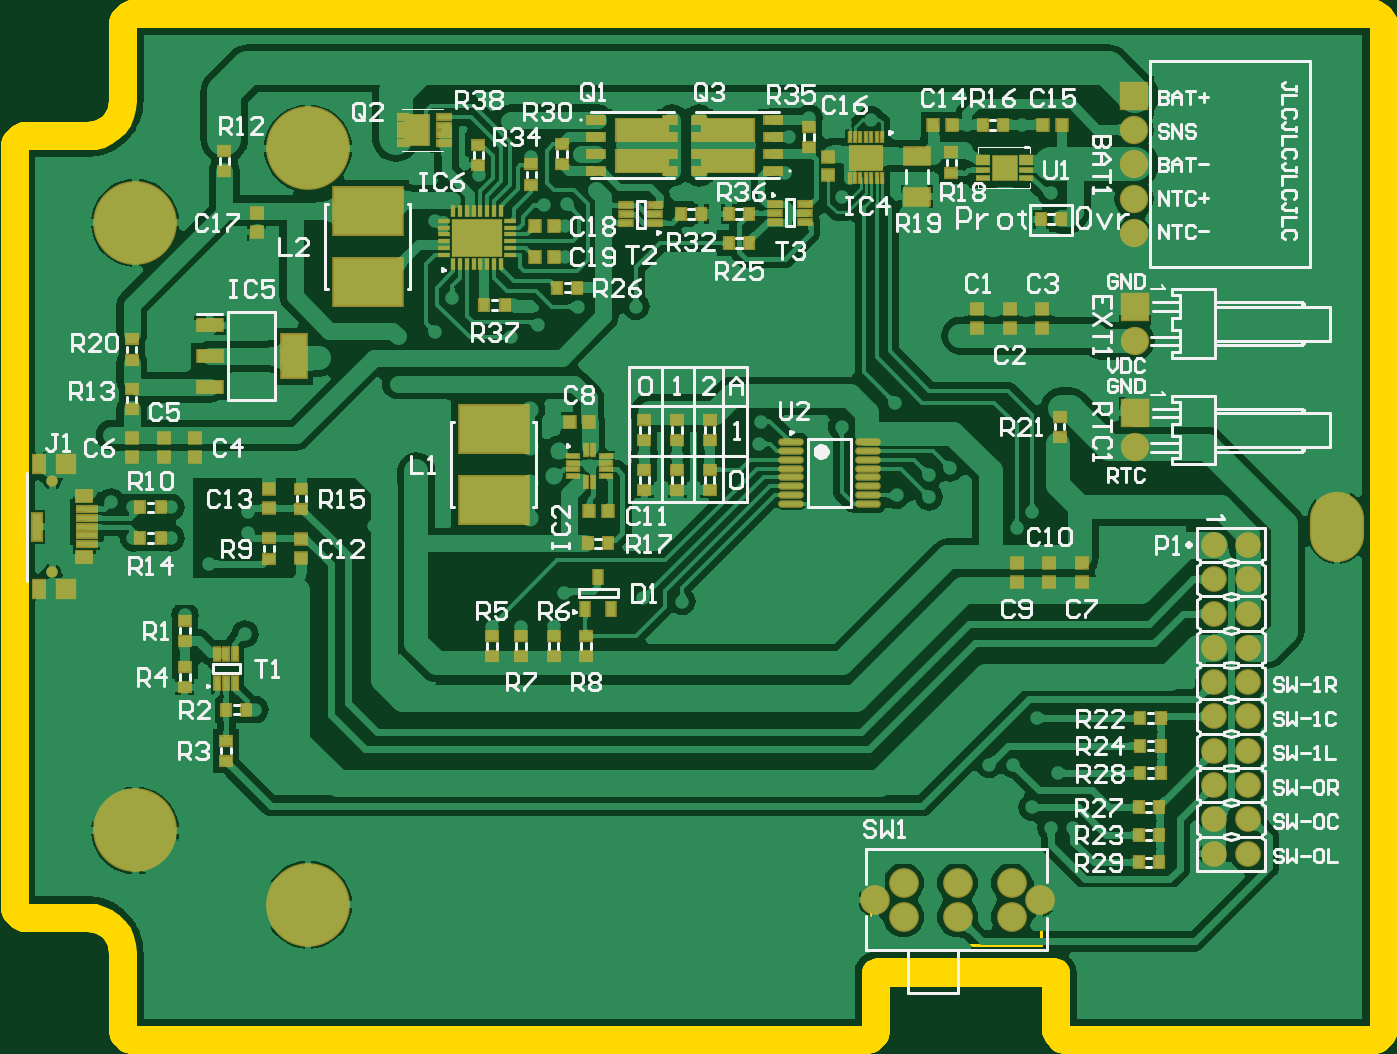
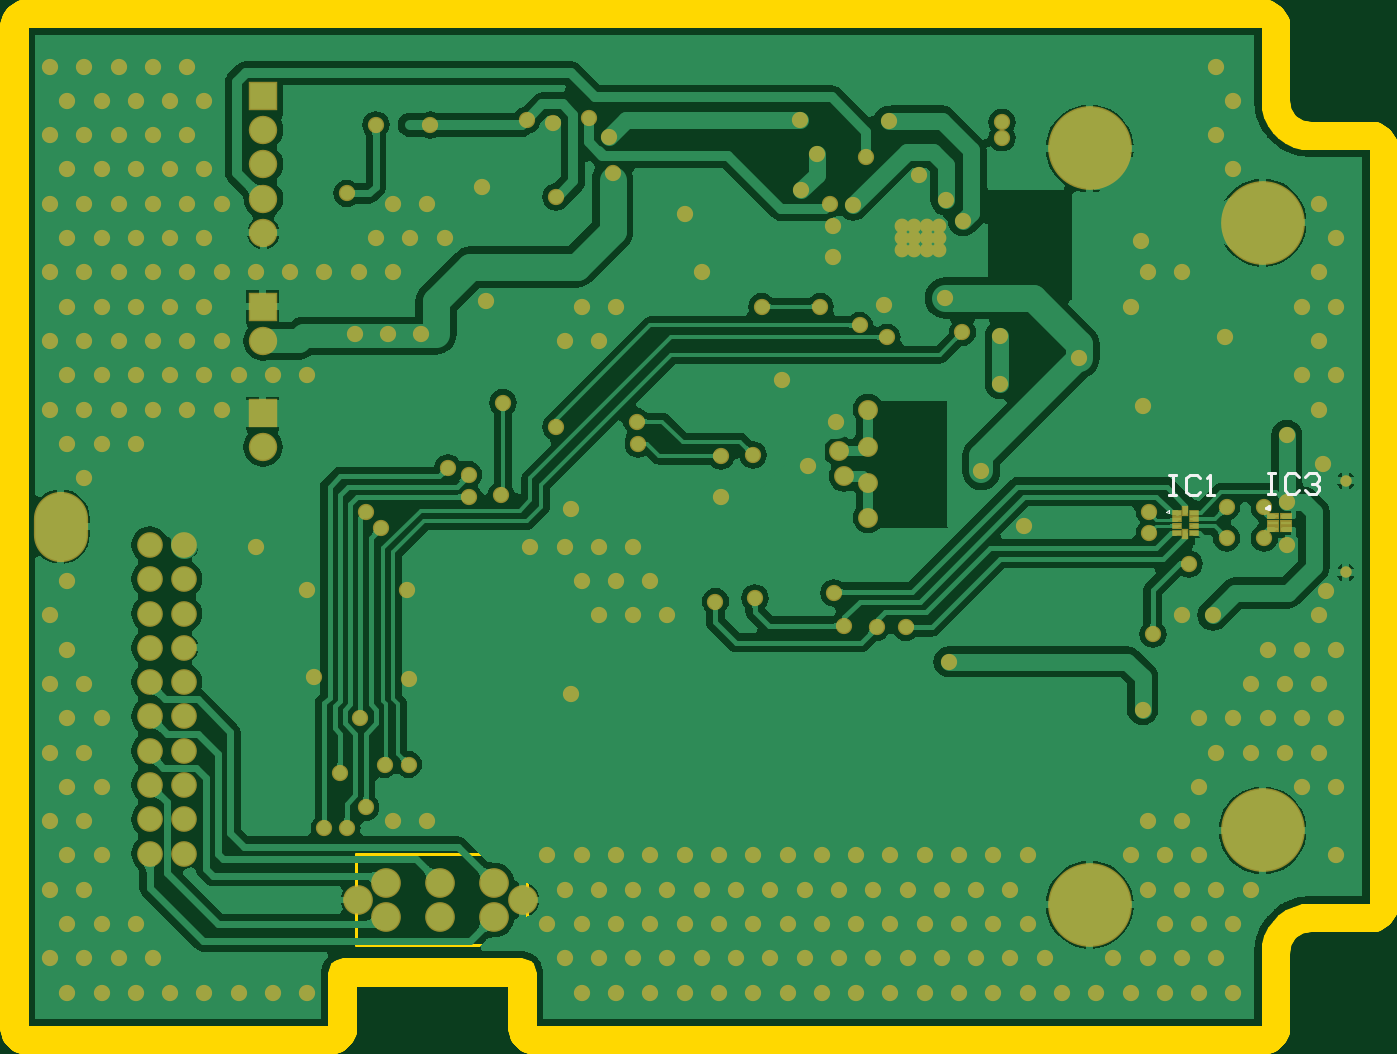
Circuit board: 10 layer files. Board 101.5 x 76.1 mm.
- bottom_copper: PowerBoardv2.GBL (83712 bytes)
- bottom_silk: PowerBoardv2.GBO (1058 bytes)
- paste: PowerBoardv2.GBP (580 bytes)
- bottom_mask: PowerBoardv2.GBS (10244 bytes)
- outline: PowerBoardv2.GKO (1508 bytes)
- outline: PowerBoardv2.GM1 (3455 bytes)
- top_copper: PowerBoardv2.GTL (149962 bytes)
- top_silk: PowerBoardv2.GTO (45081 bytes)
- paste: PowerBoardv2.GTP (6392 bytes)
- top_mask: PowerBoardv2.GTS (7491 bytes)

=== bottom_copper: PowerBoardv2.GBL (83712 bytes, source omitted) ===
=== bottom_silk: PowerBoardv2.GBO ===
G04*
G04 #@! TF.GenerationSoftware,Altium Limited,Altium Designer,19.1.8 (144)*
G04*
G04 Layer_Color=32896*
%FSLAX25Y25*%
%MOIN*%
G70*
G01*
G75*
%ADD10C,0.00984*%
%ADD14C,0.01000*%
%ADD116C,0.00197*%
D10*
X130437Y251429D02*
X129699Y251855D01*
Y251003D01*
X130437Y251429D01*
D14*
X130000Y261398D02*
X128001D01*
X129000D01*
Y255400D01*
X130000D01*
X128001D01*
X121003Y260398D02*
X122003Y261398D01*
X124002D01*
X125002Y260398D01*
Y256400D01*
X124002Y255400D01*
X122003D01*
X121003Y256400D01*
X119004Y260398D02*
X118004Y261398D01*
X116005D01*
X115005Y260398D01*
Y259399D01*
X116005Y258399D01*
X117004D01*
X116005D01*
X115005Y257399D01*
Y256400D01*
X116005Y255400D01*
X118004D01*
X119004Y256400D01*
X158700Y260998D02*
X156701D01*
X157700D01*
Y255000D01*
X158700D01*
X156701D01*
X149703Y259998D02*
X150703Y260998D01*
X152702D01*
X153702Y259998D01*
Y256000D01*
X152702Y255000D01*
X150703D01*
X149703Y256000D01*
X147704Y255000D02*
X145704D01*
X146704D01*
Y260998D01*
X147704Y259998D01*
D116*
X159557Y250200D02*
X158722Y250682D01*
Y249718D01*
X159557Y250200D01*
M02*

=== paste: PowerBoardv2.GBP ===
G04*
G04 #@! TF.GenerationSoftware,Altium Limited,Altium Designer,19.1.8 (144)*
G04*
G04 Layer_Color=128*
%FSLAX25Y25*%
%MOIN*%
G70*
G01*
G75*
%ADD105R,0.01378X0.02480*%
%ADD106R,0.02284X0.01181*%
%ADD107R,0.02284X0.00984*%
%ADD108R,0.02953X0.00984*%
D105*
X154000Y250386D02*
D03*
Y243614D02*
D03*
D106*
X151421Y249953D02*
D03*
Y244047D02*
D03*
X156579D02*
D03*
Y249953D02*
D03*
D107*
X151421Y247984D02*
D03*
Y246016D02*
D03*
X156579D02*
D03*
Y247984D02*
D03*
D108*
X128469Y248969D02*
D03*
Y247000D02*
D03*
Y245031D02*
D03*
X124531D02*
D03*
Y247000D02*
D03*
Y248969D02*
D03*
M02*

=== bottom_mask: PowerBoardv2.GBS (10244 bytes, source omitted) ===
=== outline: PowerBoardv2.GKO ===
G04*
G04 #@! TF.GenerationSoftware,Altium Limited,Altium Designer,19.1.8 (144)*
G04*
G04 Layer_Color=16711935*
%FSLAX25Y25*%
%MOIN*%
G70*
G01*
G75*
%ADD16C,0.00800*%
D16*
X131496Y100000D02*
X343701D01*
X131496D02*
Y121850D01*
X131287Y124243D02*
X131496Y121850D01*
X130665Y126563D02*
X131287Y124243D01*
X129650Y128740D02*
X130665Y126563D01*
X128272Y130708D02*
X129650Y128740D01*
X126574Y132406D02*
X128272Y130708D01*
X124606Y133784D02*
X126574Y132406D01*
X122429Y134799D02*
X124606Y133784D01*
X120109Y135421D02*
X122429Y134799D01*
X117717Y135630D02*
X120109Y135421D01*
X100000Y135630D02*
X117717D01*
X100000D02*
Y356102D01*
X117717D01*
X120109Y356312D01*
X122429Y356933D01*
X124606Y357948D01*
X126574Y359326D01*
X128272Y361024D01*
X129650Y362992D01*
X130665Y365169D01*
X131287Y367489D01*
X131496Y369882D01*
Y391732D01*
X491732D01*
Y100000D02*
Y391732D01*
X403543Y100000D02*
X491732D01*
X403543D02*
Y115748D01*
X403444Y116624D02*
X403543Y115748D01*
X403153Y117456D02*
X403444Y116624D01*
X402684Y118203D02*
X403153Y117456D01*
X402061Y118826D02*
X402684Y118203D01*
X401314Y119295D02*
X402061Y118826D01*
X400482Y119586D02*
X401314Y119295D01*
X399606Y119685D02*
X400482Y119586D01*
X347638Y119685D02*
X399606D01*
X346762Y119586D02*
X347638Y119685D01*
X345930Y119295D02*
X346762Y119586D01*
X345183Y118826D02*
X345930Y119295D01*
X344560Y118203D02*
X345183Y118826D01*
X344091Y117456D02*
X344560Y118203D01*
X343799Y116624D02*
X344091Y117456D01*
X343701Y115748D02*
X343799Y116624D01*
X343701Y100000D02*
Y115748D01*
M02*

=== outline: PowerBoardv2.GM1 ===
G04*
G04 #@! TF.GenerationSoftware,Altium Limited,Altium Designer,19.1.8 (144)*
G04*
G04 Layer_Color=16711935*
%FSLAX25Y25*%
%MOIN*%
G70*
G01*
G75*
%ADD16C,0.00800*%
%ADD117C,0.07874*%
D16*
X346063Y124016D02*
X395669D01*
X346063D02*
Y150394D01*
X395669Y124016D02*
Y150394D01*
X346063D02*
X395669D01*
D117*
X495669Y391732D02*
X495535Y392751D01*
X495142Y393701D01*
X494516Y394516D01*
X493701Y395142D01*
X492751Y395535D01*
X491732Y395669D01*
X495669Y391732D02*
X495535Y392751D01*
X495142Y393701D01*
X494516Y394516D01*
X493701Y395142D01*
X492751Y395535D01*
X491732Y395669D01*
Y96063D02*
X492751Y96197D01*
X493701Y96590D01*
X494516Y97216D01*
X495142Y98031D01*
X495535Y98981D01*
X495669Y100000D01*
X491732Y96063D02*
X492751Y96197D01*
X493701Y96590D01*
X494516Y97216D01*
X495142Y98031D01*
X495535Y98981D01*
X495669Y100000D01*
X399606D02*
X399740Y98981D01*
X400134Y98031D01*
X400759Y97216D01*
X401575Y96590D01*
X402524Y96197D01*
X403543Y96063D01*
X399606Y100000D02*
X399740Y98981D01*
X400134Y98031D01*
X400759Y97216D01*
X401575Y96590D01*
X402524Y96197D01*
X403543Y96063D01*
X343701D02*
X344720Y96197D01*
X345669Y96590D01*
X346485Y97216D01*
X347110Y98031D01*
X347504Y98981D01*
X347638Y100000D01*
X343701Y96063D02*
X344720Y96197D01*
X345669Y96590D01*
X346485Y97216D01*
X347110Y98031D01*
X347504Y98981D01*
X347638Y100000D01*
X131496Y395669D02*
X130477Y395535D01*
X129527Y395142D01*
X128712Y394516D01*
X128086Y393701D01*
X127693Y392751D01*
X127559Y391732D01*
X131496Y395669D02*
X130477Y395535D01*
X129527Y395142D01*
X128712Y394516D01*
X128086Y393701D01*
X127693Y392751D01*
X127559Y391732D01*
X100000Y360039D02*
X98981Y359905D01*
X98031Y359512D01*
X97216Y358886D01*
X96590Y358071D01*
X96197Y357121D01*
X96063Y356102D01*
X100000Y360039D02*
X98981Y359905D01*
X98031Y359512D01*
X97216Y358886D01*
X96590Y358071D01*
X96197Y357121D01*
X96063Y356102D01*
X127559Y100000D02*
X127693Y98981D01*
X128086Y98031D01*
X128712Y97216D01*
X129527Y96590D01*
X130477Y96197D01*
X131496Y96063D01*
X127559Y100000D02*
X127693Y98981D01*
X128086Y98031D01*
X128712Y97216D01*
X129527Y96590D01*
X130477Y96197D01*
X131496Y96063D01*
X96063Y135630D02*
X96197Y134611D01*
X96590Y133661D01*
X97216Y132846D01*
X98031Y132220D01*
X98981Y131827D01*
X100000Y131693D01*
X96063Y135630D02*
X96197Y134611D01*
X96590Y133661D01*
X97216Y132846D01*
X98031Y132220D01*
X98981Y131827D01*
X100000Y131693D01*
X495669Y100000D02*
Y391732D01*
X399385Y115748D02*
X399584Y115726D01*
X403543Y96063D02*
X491732D01*
X347859Y115748D02*
X399385D01*
X399584Y115726D02*
X399606Y115527D01*
Y100000D02*
Y115527D01*
X347638D02*
X347660Y115726D01*
X347638Y100000D02*
Y115527D01*
X347660Y115726D02*
X347859Y115748D01*
X131496Y395669D02*
X491732D01*
X127395Y368175D02*
X127559Y370054D01*
Y391732D01*
X126951Y366521D02*
X127395Y368175D01*
X126227Y364968D02*
X126951Y366521D01*
X125245Y363565D02*
X126227Y364968D01*
X124033Y362354D02*
X125245Y363565D01*
X122630Y361371D02*
X124033Y362354D01*
X121078Y360647D02*
X122630Y361371D01*
X119423Y360204D02*
X121078Y360647D01*
X117545Y360039D02*
X119423Y360204D01*
X100000Y360039D02*
X117545D01*
X131496Y96063D02*
X343701D01*
X127395Y123557D02*
X127559Y121678D01*
Y100000D02*
Y121678D01*
X96063Y135630D02*
Y356102D01*
X126227Y126764D02*
X126951Y125212D01*
X127395Y123557D01*
X124033Y129378D02*
X125245Y128167D01*
X126227Y126764D01*
X117544Y131693D02*
X119423Y131528D01*
X100000Y131693D02*
X117544D01*
X122630Y130361D02*
X124033Y129378D01*
X119423Y131528D02*
X121078Y131085D01*
X122630Y130361D01*
M02*

=== top_copper: PowerBoardv2.GTL (149962 bytes, source omitted) ===
=== top_silk: PowerBoardv2.GTO (45081 bytes, source omitted) ===
=== paste: PowerBoardv2.GTP (6392 bytes, source omitted) ===
=== top_mask: PowerBoardv2.GTS (7491 bytes, source omitted) ===
